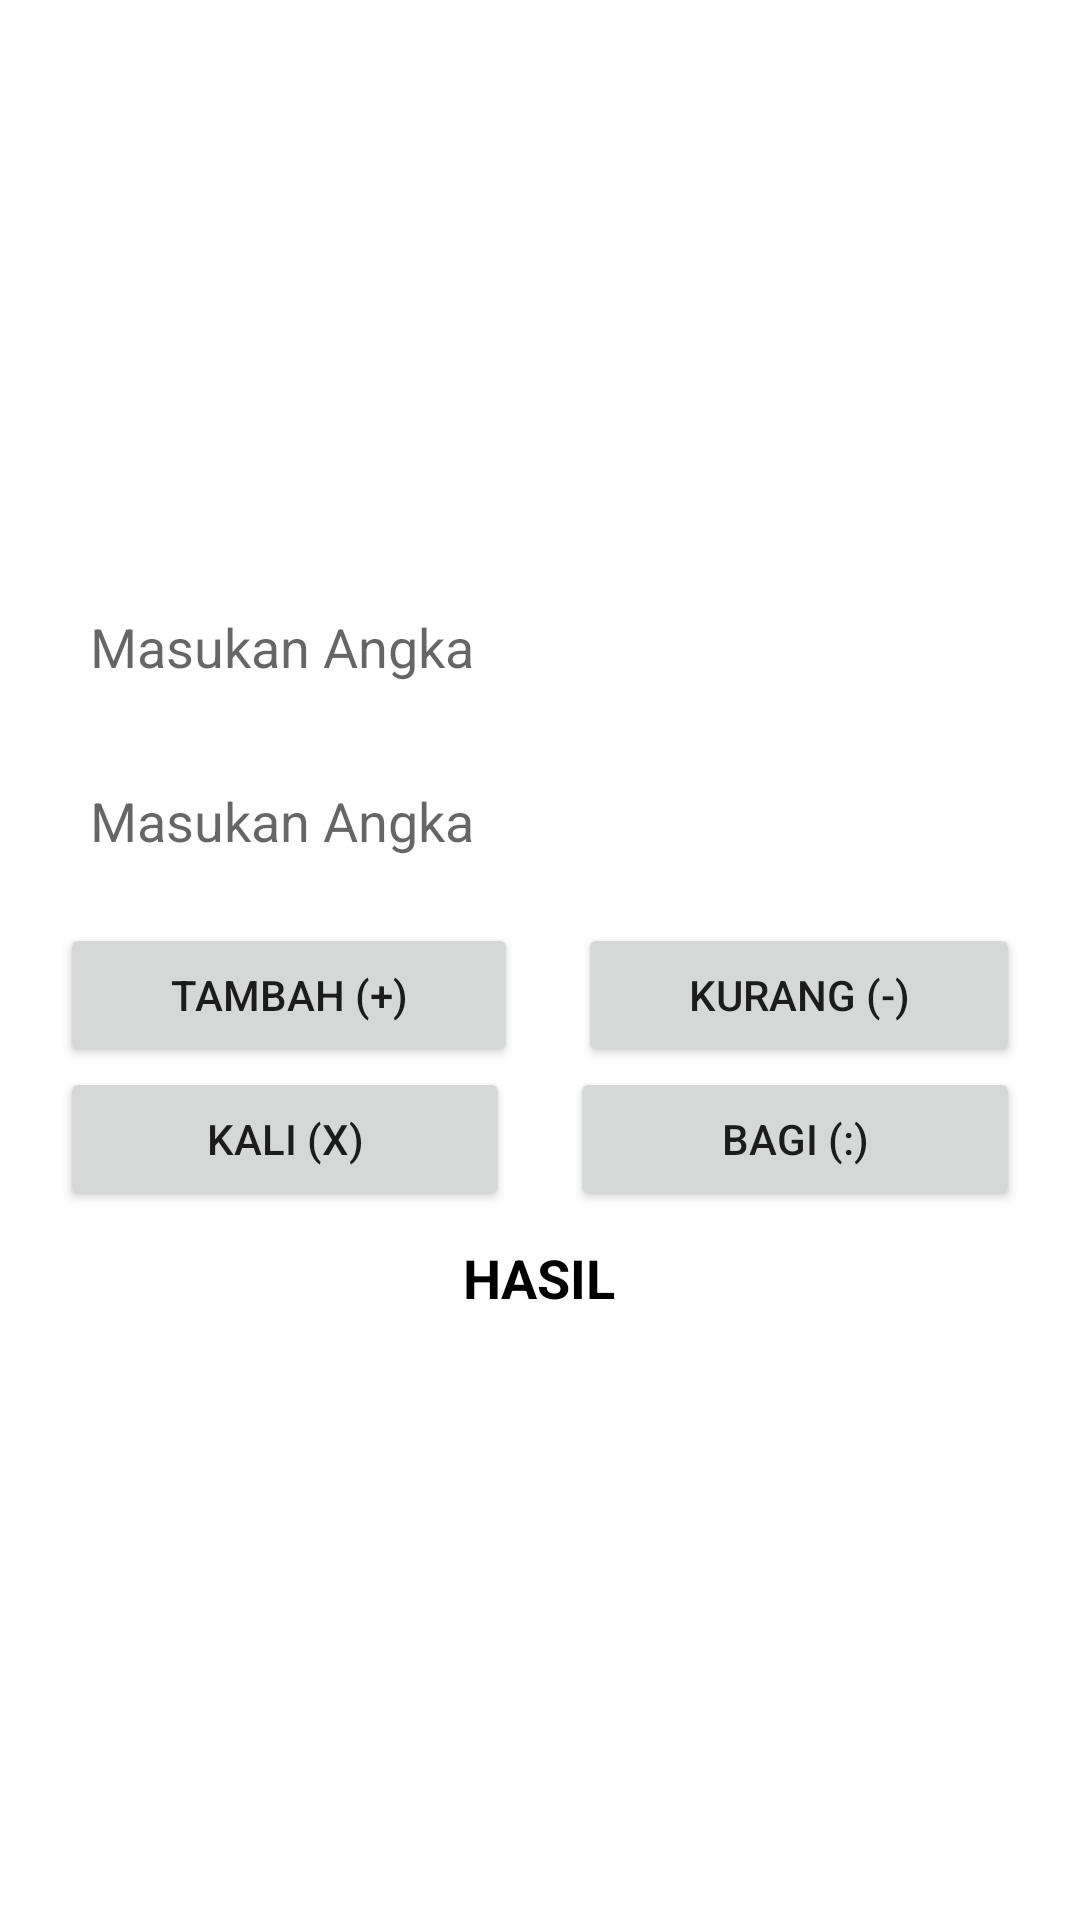

Write the Android layout XML for this screen, with the resource values it uses.
<!-- AndroidManifest.xml: application theme Theme.Kalkulator2_history -->
<!-- res/layout/activity_main.xml -->
<?xml version="1.0" encoding="utf-8"?>
<LinearLayout xmlns:android="http://schemas.android.com/apk/res/android"
    xmlns:app="http://schemas.android.com/apk/res-auto"
    xmlns:tools="http://schemas.android.com/tools"
    android:layout_width="match_parent"
    android:layout_height="match_parent"
    android:orientation="vertical"
    android:gravity="center"
    android:background="@color/white"
    android:padding="20dp"
    tools:context=".MainActivity">

    <LinearLayout
        android:layout_width="match_parent"
        android:layout_height="wrap_content"
        android:orientation="vertical">


        <EditText
            android:id="@+id/edAngka1"
            android:layout_width="match_parent"
            android:layout_height="wrap_content"
            android:layout_marginBottom="10dp"
            android:background="@drawable/border"
            android:hint="Masukan Angka"
            android:minHeight="48dp"
            android:padding="10dp"
            android:textColor="@color/black"
            android:textSize="18dp" />

        <EditText
            android:id="@+id/edAngka2"
            android:layout_width="match_parent"
            android:layout_height="wrap_content"
            android:layout_marginBottom="10dp"
            android:background="@drawable/border"
            android:hint="Masukan Angka"
            android:minHeight="48dp"
            android:padding="10dp"
            android:textColor="@color/black"
            android:textSize="18dp" />
    </LinearLayout>

    <LinearLayout
        android:layout_width="match_parent"
        android:layout_height="wrap_content"
        android:orientation="vertical"
        android:layout_marginBottom="10dp">

        <LinearLayout
            android:layout_width="match_parent"
            android:layout_height="wrap_content"
            android:orientation="horizontal"
            android:gravity="center">

            <Button
                android:id="@+id/btnTambah"
                android:layout_width="wrap_content"
                android:layout_height="wrap_content"
                android:layout_marginRight="10dp"
                android:layout_weight="1"
                android:text="Tambah (+)" />

            <Button
                android:id="@+id/btnKurang"
                android:layout_width="wrap_content"
                android:layout_height="wrap_content"
                android:layout_marginLeft="10dp"
                android:layout_weight="1"
                android:text="Kurang (-)" />
        </LinearLayout>

        <LinearLayout
            android:layout_width="match_parent"
            android:layout_height="wrap_content"
            android:orientation="horizontal"
            android:gravity="center">

            <Button
                android:id="@+id/btnKali"
                android:layout_width="wrap_content"
                android:layout_height="wrap_content"
                android:layout_marginRight="10dp"
                android:layout_weight="1"
                android:text="Kali (x)" />

            <Button
                android:id="@+id/btnBagi"
                android:layout_width="wrap_content"
                android:layout_height="wrap_content"
                android:layout_marginLeft="10dp"
                android:layout_weight="1"
                android:text="Bagi (:)" />
        </LinearLayout>
    </LinearLayout>

    <LinearLayout
        android:layout_width="match_parent"
        android:layout_height="wrap_content"
        android:orientation="vertical">

        <TextView
            android:layout_width="wrap_content"
            android:layout_height="wrap_content"
            android:text="HASIL"
            android:gravity="center"
            android:textSize="18dp"
            android:textStyle="bold"
            android:textColor="@color/black"
            android:layout_gravity="center"
            android:layout_marginBottom="10dp"/>

        <androidx.recyclerview.widget.RecyclerView
            android:id="@+id/rv"
            android:layout_width="match_parent"
            android:layout_height="wrap_content"
            tools:listitem="@layout/adapter"/>
    </LinearLayout>

</LinearLayout>
<!-- res/layout/adapter.xml (included above) -->
<?xml version="1.0" encoding="utf-8"?>
<LinearLayout xmlns:android="http://schemas.android.com/apk/res/android"
    android:orientation="vertical"
    android:layout_width="match_parent"
    android:layout_height="22dp"
    android:background="@drawable/border"
    android:layout_marginBottom="10dp"
    android:id="@+id/linearLayout">

    <LinearLayout
        android:layout_width="match_parent"
        android:layout_height="wrap_content"
        android:orientation="horizontal">

        <TextView
            android:id="@+id/txtAngka1"
            android:layout_width="50dp"
            android:layout_height="match_parent"
            android:text="Angka 1"
            android:layout_weight="1"
            android:gravity="center"
            android:textColor="@color/black"/>
        <TextView
            android:id="@+id/txtOperasi"
            android:layout_width="10dp"
            android:layout_height="match_parent"
            android:text="Operasi"
            android:layout_weight="1"
            android:gravity="center"
            android:textColor="@color/black"/>
        <TextView
            android:id="@+id/txtAngka2"
            android:layout_width="50dp"
            android:layout_height="match_parent"
            android:text="Angka 2"
            android:layout_weight="1"
            android:gravity="center"
            android:textColor="@color/black"/>
        <TextView
            android:id="@+id/txtEquals"
            android:layout_width="1dp"
            android:layout_height="match_parent"
            android:text=" = "
            android:layout_weight="1"
            android:gravity="center"
            android:textColor="@color/black"/>
        <TextView
            android:id="@+id/txtHasil"
            android:layout_width="50dp"
            android:layout_height="match_parent"
            android:text="Hasil"
            android:layout_weight="1"
            android:gravity="center"
            android:textColor="@color/black"/>
    </LinearLayout>

</LinearLayout>
<!-- resources referenced by this layout -->
<resources>
  <color name="black">#FF000000</color>
  <color name="white">#FFFFFFFF</color>
  <style name="Theme.Kalkulator2_history" parent="Theme.MaterialComponents.DayNight.DarkActionBar">
          
          <item name="colorPrimary">@color/me</item>
          <item name="colorPrimaryVariant">@color/me</item>
          <item name="colorOnPrimary">@color/white</item>
          
          <item name="colorSecondary">@color/teal_200</item>
          <item name="colorSecondaryVariant">@color/teal_700</item>
          <item name="colorOnSecondary">@color/black</item>
          
          <item name="android:statusBarColor" tools:targetApi="l">?attr/colorPrimaryVariant</item>
          
      </style>
  <color name="me">#E9967A</color>
  <color name="teal_200">#FF03DAC5</color>
  <color name="teal_700">#FF018786</color>
</resources>
